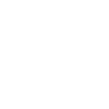
t = 0.00 s
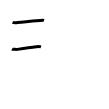
t = 2.00 s
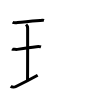
t = 4.00 s
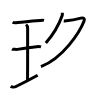
t = 6.00 s
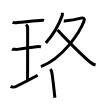
t = 8.00 s
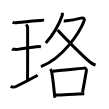
t = 10.00 s

The animated SVG that drew these frames (rendered in a browser with its animation timeline set to each time). Animation: 10 SMIL elements (animate=10); one cycle of 10.00 s.

<svg width="109px" height="109px" viewBox="0 0 px 109px" xmlns="http://www.w3.org/2000/svg" xmlns:xlink="http://www.w3.org/1999/xlink" xml:space="preserve" version="1.1"  baseProfile="full">
<path d="M12.6,22.25c0.67,0.37,4.31,0.45,4.99,0.34c3.16-0.5,14.98-1.59,22.56-2.14c1.03-0.07,2.95-0.26,3.8,0.04" style="fill:none;stroke:black;stroke-width:3;opacity:0">
  <animate attributeType="CSS" attributeName="opacity" from="0" to="1" begin="0s" dur="1s" repeatCount="Indefinite" fill="freeze" />
</path>
<path d="M12.02,49c0.59,0.4,4.75,0.46,5.36,0.37c3.47-0.53,14.28-2.12,19.08-2.69c0.74-0.09,3.44-0.16,4.54,0.19" style="fill:none;stroke:black;stroke-width:3;opacity:0">
  <animate attributeType="CSS" attributeName="opacity" from="0" to="1" begin="1s" dur="1s" repeatCount="Indefinite" fill="freeze" />
</path>
<path d="M10.75,86.25c1.25,1,3.86,0.93,4.74,0.5C21.1,84,29.11,80,37.66,75.25" style="fill:none;stroke:black;stroke-width:3;opacity:0">
  <animate attributeType="CSS" attributeName="opacity" from="0" to="1" begin="2s" dur="1s" repeatCount="Indefinite" fill="freeze" />
</path>
<path d="M26.05,24.52c0.93,0.88,1.58,2.78,1.58,3.48c0,5.95,0.05,48.62-0.13,52.57" style="fill:none;stroke:black;stroke-width:3;opacity:0">
  <animate attributeType="CSS" attributeName="opacity" from="0" to="1" begin="3s" dur="1s" repeatCount="Indefinite" fill="freeze" />
</path>
<path d="M62.29,12.75c0.05,0.7,0.24,1.86-0.09,2.82c-2.57,7.35-8.31,18.33-16.38,27.5" style="fill:none;stroke:black;stroke-width:3;opacity:0">
  <animate attributeType="CSS" attributeName="opacity" from="0" to="1" begin="4s" dur="1s" repeatCount="Indefinite" fill="freeze" />
</path>
<path d="M63.76,20.91c0.33,0.04,1.76,0,2.71-0.11c3.14-0.35,9.96-1.59,14.44-2.68c3.08-0.75,3.95,0.85,3.16,2.89C79.78,32.14,63,58.25,40.94,66.53" style="fill:none;stroke:black;stroke-width:3;opacity:0">
  <animate attributeType="CSS" attributeName="opacity" from="0" to="1" begin="5s" dur="1s" repeatCount="Indefinite" fill="freeze" />
</path>
<path d="M57.65,30.08c4.74,5.62,26.22,26.99,32.61,32.13c1.91,1.53,3.45,2.28,5.3,2.73" style="fill:none;stroke:black;stroke-width:3;opacity:0">
  <animate attributeType="CSS" attributeName="opacity" from="0" to="1" begin="6s" dur="1s" repeatCount="Indefinite" fill="freeze" />
</path>
<path d="M50.33,69.15c0.41,0.48,0.83,0.88,1.01,1.49c1.42,4.77,2.56,18.49,3.53,27.07" style="fill:none;stroke:black;stroke-width:3;opacity:0">
  <animate attributeType="CSS" attributeName="opacity" from="0" to="1" begin="7s" dur="1s" repeatCount="Indefinite" fill="freeze" />
</path>
<path d="M52.88,71.31c11.52-1.61,26.17-2.57,30.98-3.19c1.75-0.23,2.81,1.36,2.55,2.71c-1.04,5.58-2.39,13.89-3.93,21.61" style="fill:none;stroke:black;stroke-width:3;opacity:0">
  <animate attributeType="CSS" attributeName="opacity" from="0" to="1" begin="8s" dur="1s" repeatCount="Indefinite" fill="freeze" />
</path>
<path d="M55.06,95.09c8.44-0.34,21.93-1.18,29.24-1.42" style="fill:none;stroke:black;stroke-width:3;opacity:0">
  <animate attributeType="CSS" attributeName="opacity" from="0" to="1" begin="9s" dur="1s" repeatCount="Indefinite" fill="freeze" />
</path>
</svg>
